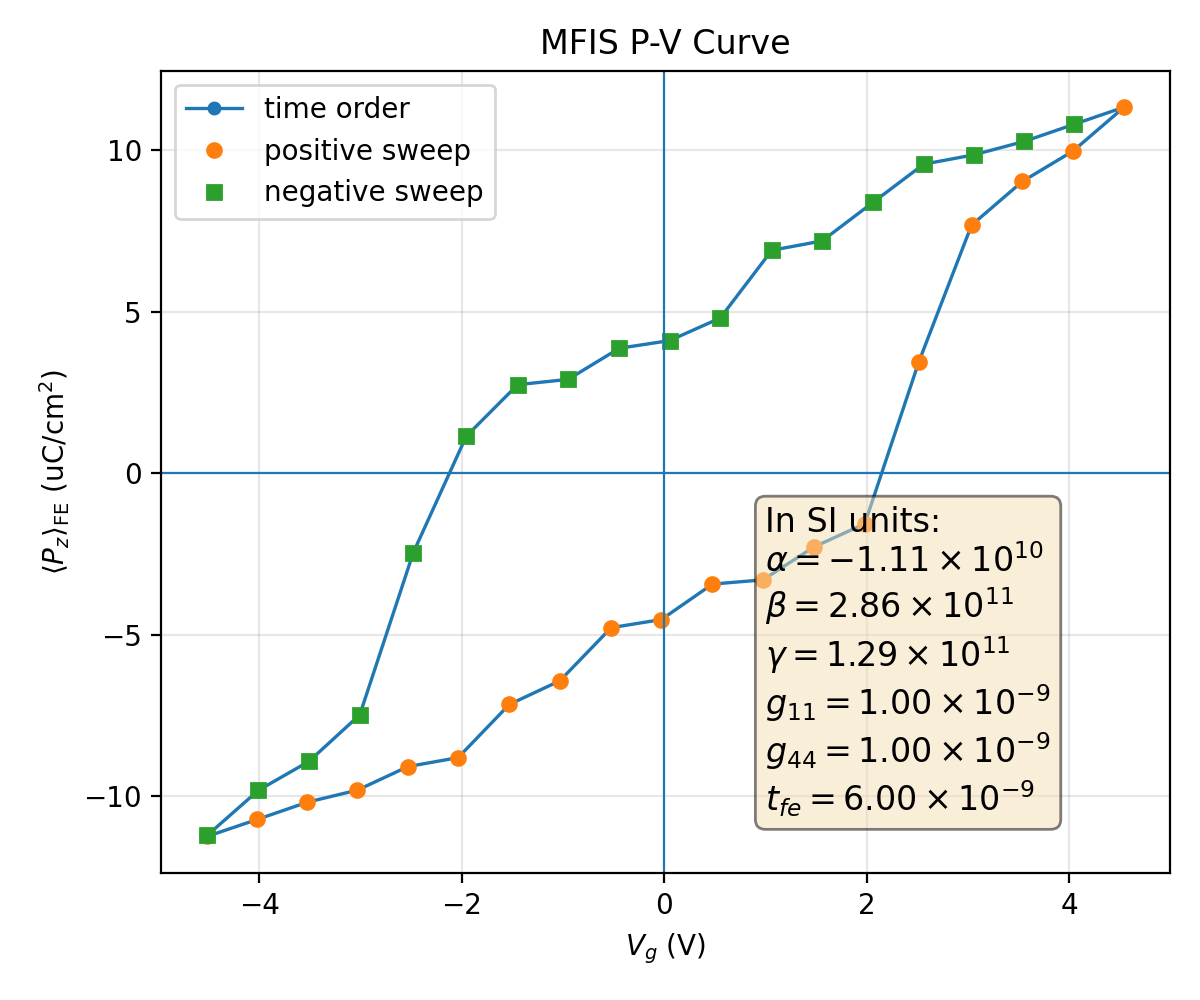

Data behind this chart, as committed beside it:
plotfile, step, P_mean, P_min, P_max, P_std, Vg_mean, Vg_min, Vg_max, Vg_std, Nx, Ny, Nz, num_FE_cells, sweep_direction
plt00024611, 24611, 0.1125, -0.1978, 0.1927, 0.1286, -4.515, -4.557, -4.461, 0.02736, 64, 64, 59, 53248, 0.0
plt00026377, 26377, 0.1073, -0.1999, 0.1906, 0.132, -4.02, -4.062, -3.969, 0.02653, 64, 64, 59, 53248, 1.0
plt00028967, 28967, 0.1019, -0.2017, 0.1891, 0.1352, -3.526, -3.567, -3.476, 0.02594, 64, 64, 59, 53248, 1.0
plt00029301, 29301, 0.09818, -0.2031, 0.1878, 0.1368, -3.03, -3.071, -2.981, 0.02592, 64, 64, 59, 53248, 1.0
plt00029792, 29792, 0.09089, -0.2025, 0.1867, 0.1411, -2.532, -2.572, -2.486, 0.02627, 64, 64, 59, 53248, 1.0
plt00030026, 30026, 0.08811, -0.2037, 0.1854, 0.1416, -2.036, -2.077, -1.99, 0.02668, 64, 64, 59, 53248, 1.0
plt00030446, 30446, 0.07164, -0.203, 0.1863, 0.1509, -1.53, -1.576, -1.476, 0.02925, 64, 64, 59, 53248, 1.0
plt00030788, 30788, 0.0643, -0.2035, 0.185, 0.1536, -1.03, -1.074, -0.9809, 0.02967, 64, 64, 59, 53248, 1.0
plt00031197, 31197, 0.04786, -0.2022, 0.1854, 0.1599, -0.5236, -0.5708, -0.475, 0.03156, 64, 64, 59, 53248, 1.0
plt00031551, 31551, 0.04533, -0.2031, 0.1843, 0.1598, -0.02692, -0.07489, 0.02118, 0.03181, 64, 64, 59, 53248, 1.0
plt00031865, 31865, 0.03434, -0.2017, 0.1849, 0.1628, 0.4774, 0.4308, 0.5279, 0.03281, 64, 64, 59, 53248, 1.0
plt00032325, 32325, 0.03304, -0.2021, 0.1845, 0.1626, 0.976, 0.9284, 1.026, 0.03296, 64, 64, 59, 53248, 1.0
plt00032702, 32702, 0.02282, -0.2007, 0.1846, 0.1651, 1.481, 1.438, 1.531, 0.03328, 64, 64, 59, 53248, 1.0
plt00034160, 34160, 0.01565, -0.2012, 0.1846, 0.1659, 1.982, 1.935, 2.029, 0.03346, 64, 64, 59, 53248, 1.0
plt00035611, 35611, -0.03449, -0.195, 0.1907, 0.1656, 2.516, 2.462, 2.557, 0.03343, 64, 64, 59, 53248, 1.0
plt00038439, 38439, -0.07686, -0.192, 0.1951, 0.151, 3.037, 2.988, 3.073, 0.03087, 64, 64, 59, 53248, 1.0
plt00041053, 41053, -0.09041, -0.1923, 0.1957, 0.1438, 3.54, 3.483, 3.574, 0.0299, 64, 64, 59, 53248, 1.0
plt00043959, 43959, -0.09977, -0.193, 0.1966, 0.1382, 4.038, 3.985, 4.074, 0.03019, 64, 64, 59, 53248, 1.0
plt00046738, 46738, -0.1134, -0.1922, 0.1973, 0.1282, 4.545, 4.492, 4.572, 0.02611, 64, 64, 59, 53248, 1.0
plt00047604, 47604, -0.1081, -0.1901, 0.1995, 0.1316, 4.05, 4, 4.077, 0.02515, 64, 64, 59, 53248, -1.0
plt00052853, 52853, -0.1028, -0.1886, 0.2014, 0.1348, 3.556, 3.507, 3.582, 0.02452, 64, 64, 59, 53248, -1.0
plt00053235, 53235, -0.09864, -0.1872, 0.2029, 0.1368, 3.061, 3.013, 3.087, 0.02439, 64, 64, 59, 53248, -1.0
plt00053423, 53423, -0.09575, -0.1859, 0.2041, 0.1376, 2.565, 2.518, 2.592, 0.02472, 64, 64, 59, 53248, -1.0
plt00053789, 53789, -0.08389, -0.1864, 0.2035, 0.1449, 2.063, 2.012, 2.094, 0.02672, 64, 64, 59, 53248, -1.0
plt00054191, 54191, -0.07196, -0.186, 0.2026, 0.151, 1.56, 1.508, 1.593, 0.02825, 64, 64, 59, 53248, -1.0
plt00054488, 54488, -0.06907, -0.1847, 0.2037, 0.1512, 1.064, 1.012, 1.097, 0.02869, 64, 64, 59, 53248, -1.0
plt00054789, 54789, -0.04808, -0.1855, 0.2024, 0.16, 0.5541, 0.506, 0.5912, 0.03116, 64, 64, 59, 53248, -1.0
plt00055214, 55214, -0.04109, -0.1851, 0.2012, 0.1615, 0.05416, 0.001092, 0.09415, 0.03192, 64, 64, 59, 53248, -1.0
plt00055624, 55624, -0.03872, -0.1841, 0.202, 0.1613, -0.4432, -0.4957, -0.4024, 0.03221, 64, 64, 59, 53248, -1.0
plt00055931, 55931, -0.02907, -0.1847, 0.2004, 0.164, -0.949, -0.9953, -0.9077, 0.03297, 64, 64, 59, 53248, -1.0
plt00056115, 56115, -0.02743, -0.184, 0.2011, 0.164, -1.447, -1.493, -1.406, 0.03289, 64, 64, 59, 53248, -1.0
plt00056548, 56548, -0.01146, -0.1853, 0.2, 0.1668, -1.955, -2.006, -1.91, 0.03371, 64, 64, 59, 53248, -1.0
plt00057718, 57718, 0.02456, -0.189, 0.1959, 0.167, -2.478, -2.519, -2.43, 0.03377, 64, 64, 59, 53248, -1.0
plt00063662, 63662, 0.07486, -0.1952, 0.1913, 0.152, -3.007, -3.042, -2.959, 0.03048, 64, 64, 59, 53248, -1.0
plt00066805, 66805, 0.08929, -0.1961, 0.1924, 0.1444, -3.51, -3.544, -3.453, 0.02974, 64, 64, 59, 53248, -1.0
plt00068638, 68638, 0.09823, -0.1968, 0.1926, 0.1392, -4.008, -4.041, -3.956, 0.02957, 64, 64, 59, 53248, -1.0
plt00071122, 71122, 0.1122, -0.1978, 0.1917, 0.129, -4.515, -4.541, -4.463, 0.02584, 64, 64, 59, 53248, -1.0
